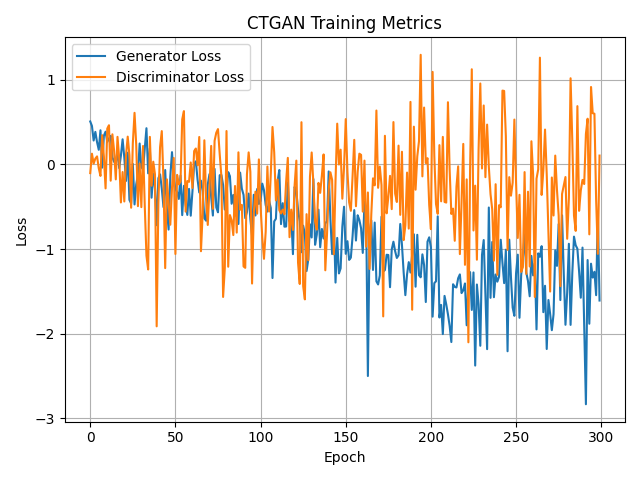

The file beside this chart, header and first rows:
Epoch, Generator Loss, Discriminator Loss
0, 0.5068, -0.1029
1, 0.454, 0.1262
2, 0.282, 0.009204
3, 0.384, 0.0685
4, 0.2631, 0.09461
5, 0.1726, -0.04557
6, 0.403, -0.1359
7, -0.03831, 0.3449
8, 0.3393, 0.09457
9, 0.3863, -0.2835
10, 0.2656, 0.4228
11, 0.305, 0.4624
12, 0.337, -0.1924
13, 0.08376, 0.3553
14, 0.03153, 0.1638
15, 0.01014, -0.1769
16, 0.1624, 0.3254
17, -0.04342, 0.07196
18, 0.1024, -0.4495
19, 0.2964, -0.09002
20, 0.08232, -0.438
21, -0.1954, 0.1042
22, 0.1385, 0.3278
23, -0.4187, 0.1098
24, -0.4609, -0.5116
25, 0.00532, 0.2491
26, -0.473, 0.6089
27, -0.2365, 0.2321
28, -0.1167, -0.4931
29, 0.2467, 0.01028
30, -0.03538, -0.5048
31, -0.05564, 0.2178
32, 0.1917, -0.4845
33, 0.4271, -1.079
34, -0.1058, -1.241
35, 0.1909, 0.3251
36, -0.3934, -0.2518
37, -0.1068, 0.03195
38, -0.282, -0.1166
39, -0.7181, -1.912
40, -0.1628, -0.4602
41, -0.1175, 0.204
42, -0.2846, 0.393
43, -0.5045, -0.1954
44, -0.06647, -1.225
45, -0.5274, -0.1765
46, -0.7698, -0.4396
47, -0.141, -0.7126
48, 0.1446, -0.2786
49, -0.1782, 0.0762
50, -0.2881, -1.058
51, -0.3271, -0.124
52, -0.4076, -0.236
53, -0.1322, -0.1998
54, -0.599, 0.5327
55, -0.2529, 0.629
56, -0.4769, -0.5575
57, -0.5966, -0.1964
58, -0.2892, -0.2061
59, -0.6057, 0.02268
... 240 more rows
